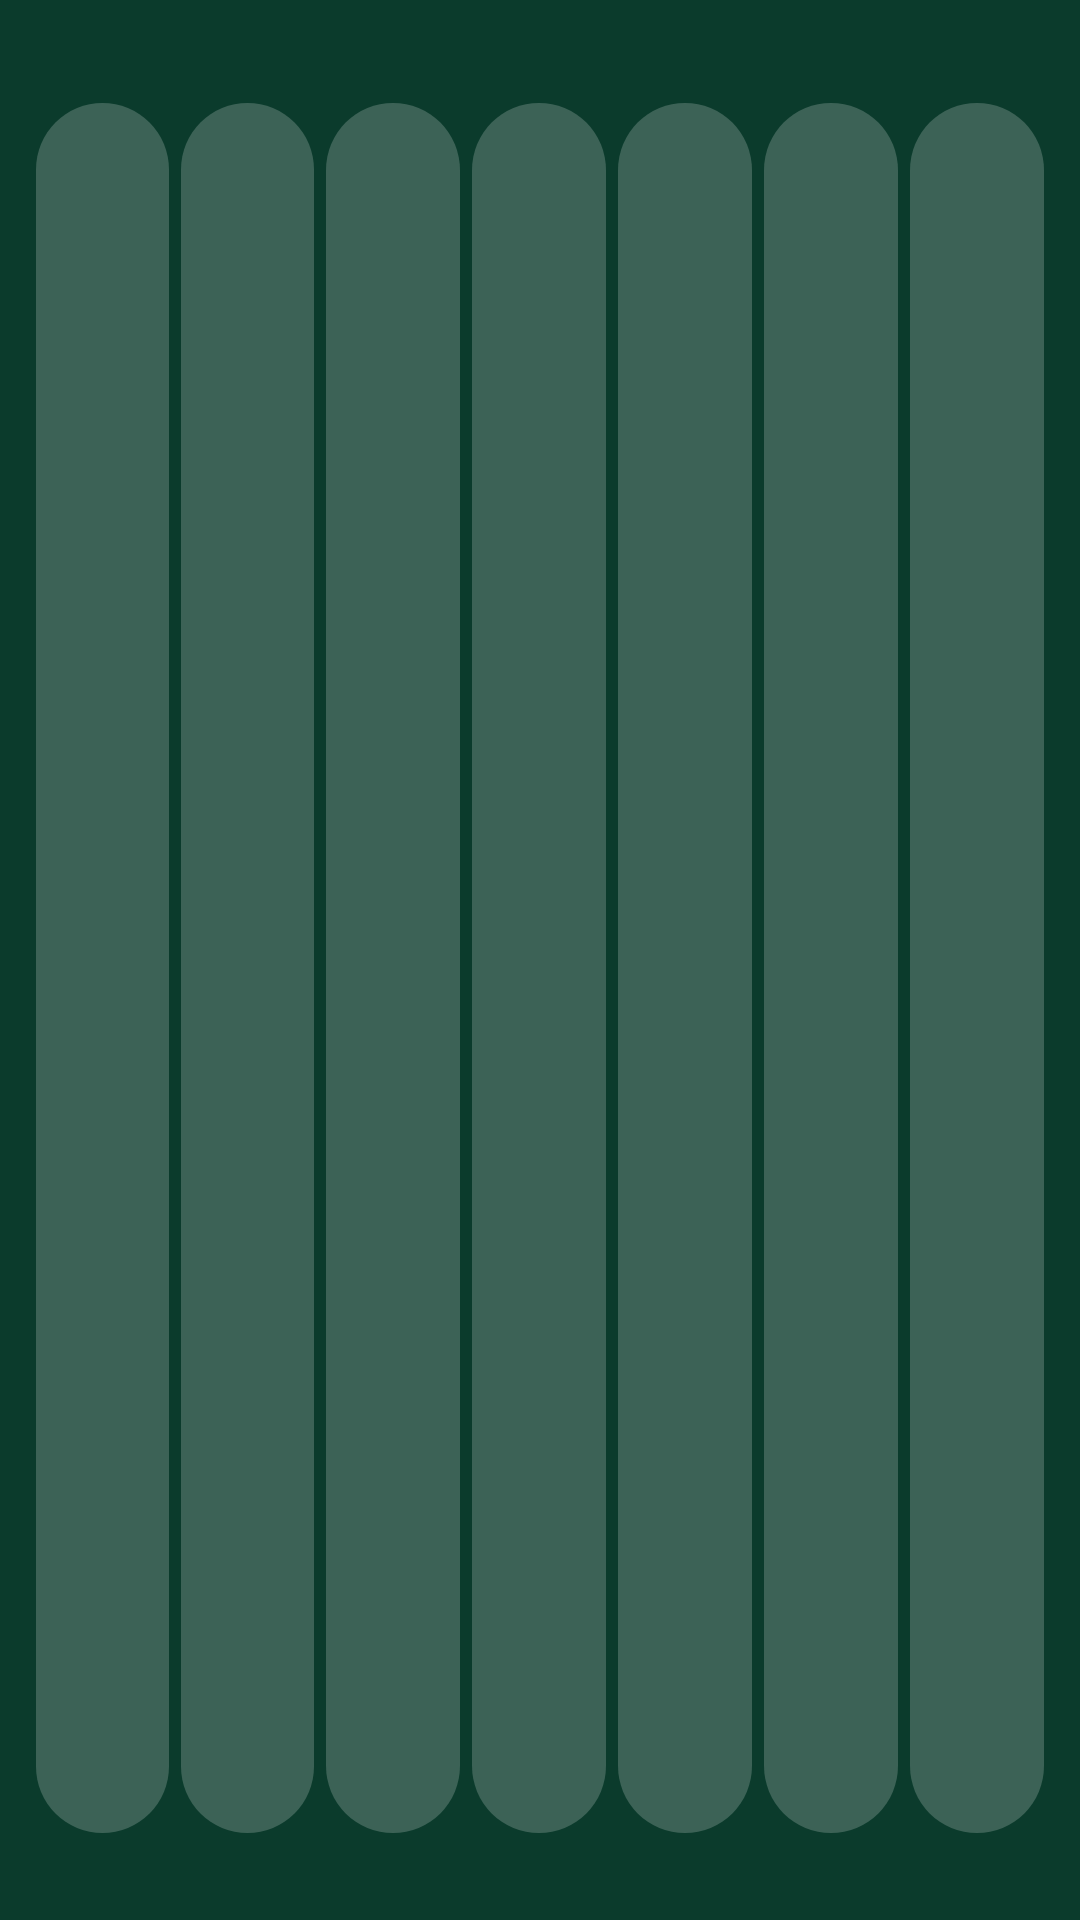

The Android layout XML behind this screen, and the referenced resources:
<!-- AndroidManifest.xml: application theme AppTheme -->
<!-- res/layout/widget_bahaya.xml -->
<?xml version="1.0" encoding="utf-8"?>
<LinearLayout xmlns:android="http://schemas.android.com/apk/res/android" android:id="@+id/b_akar" android:layout_width="match_parent" android:layout_height="match_parent" android:orientation="vertical" android:padding="10dp" android:background="@drawable/w_latar">
  <TextView android:id="@+id/b_judul" style="@style/WTeks.Tebal" android:layout_width="wrap_content" android:layout_height="wrap_content" android:textSize="14sp" android:layout_marginStart="2dp"/>
  <LinearLayout android:layout_width="match_parent" android:layout_height="0dp" android:layout_weight="1" android:layout_marginTop="6dp" android:layout_marginBottom="4dp" android:orientation="horizontal">
    <LinearLayout android:id="@+id/b_p0" android:layout_width="0dp" android:layout_weight="1" android:layout_height="match_parent" android:layout_margin="2dp" android:orientation="vertical" android:gravity="center" android:background="@drawable/w_lv_kosong">
      <TextView android:id="@+id/b_t0" style="@style/WTeks.Tebal" android:layout_width="wrap_content" android:layout_height="wrap_content" android:textSize="14sp" />
      <TextView android:id="@+id/b_h0" style="@style/WTeks.Redup" android:layout_width="wrap_content" android:layout_height="wrap_content" android:textSize="11sp" android:layout_marginTop="4dp"/>
    </LinearLayout>
    <LinearLayout android:id="@+id/b_p1" android:layout_width="0dp" android:layout_weight="1" android:layout_height="match_parent" android:layout_margin="2dp" android:orientation="vertical" android:gravity="center" android:background="@drawable/w_lv_kosong">
      <TextView android:id="@+id/b_t1" style="@style/WTeks.Tebal" android:layout_width="wrap_content" android:layout_height="wrap_content" android:textSize="14sp" />
      <TextView android:id="@+id/b_h1" style="@style/WTeks.Redup" android:layout_width="wrap_content" android:layout_height="wrap_content" android:textSize="11sp" android:layout_marginTop="4dp"/>
    </LinearLayout>
    <LinearLayout android:id="@+id/b_p2" android:layout_width="0dp" android:layout_weight="1" android:layout_height="match_parent" android:layout_margin="2dp" android:orientation="vertical" android:gravity="center" android:background="@drawable/w_lv_kosong">
      <TextView android:id="@+id/b_t2" style="@style/WTeks.Tebal" android:layout_width="wrap_content" android:layout_height="wrap_content" android:textSize="14sp" />
      <TextView android:id="@+id/b_h2" style="@style/WTeks.Redup" android:layout_width="wrap_content" android:layout_height="wrap_content" android:textSize="11sp" android:layout_marginTop="4dp"/>
    </LinearLayout>
    <LinearLayout android:id="@+id/b_p3" android:layout_width="0dp" android:layout_weight="1" android:layout_height="match_parent" android:layout_margin="2dp" android:orientation="vertical" android:gravity="center" android:background="@drawable/w_lv_kosong">
      <TextView android:id="@+id/b_t3" style="@style/WTeks.Tebal" android:layout_width="wrap_content" android:layout_height="wrap_content" android:textSize="14sp" />
      <TextView android:id="@+id/b_h3" style="@style/WTeks.Redup" android:layout_width="wrap_content" android:layout_height="wrap_content" android:textSize="11sp" android:layout_marginTop="4dp"/>
    </LinearLayout>
    <LinearLayout android:id="@+id/b_p4" android:layout_width="0dp" android:layout_weight="1" android:layout_height="match_parent" android:layout_margin="2dp" android:orientation="vertical" android:gravity="center" android:background="@drawable/w_lv_kosong">
      <TextView android:id="@+id/b_t4" style="@style/WTeks.Tebal" android:layout_width="wrap_content" android:layout_height="wrap_content" android:textSize="14sp" />
      <TextView android:id="@+id/b_h4" style="@style/WTeks.Redup" android:layout_width="wrap_content" android:layout_height="wrap_content" android:textSize="11sp" android:layout_marginTop="4dp"/>
    </LinearLayout>
    <LinearLayout android:id="@+id/b_p5" android:layout_width="0dp" android:layout_weight="1" android:layout_height="match_parent" android:layout_margin="2dp" android:orientation="vertical" android:gravity="center" android:background="@drawable/w_lv_kosong">
      <TextView android:id="@+id/b_t5" style="@style/WTeks.Tebal" android:layout_width="wrap_content" android:layout_height="wrap_content" android:textSize="14sp" />
      <TextView android:id="@+id/b_h5" style="@style/WTeks.Redup" android:layout_width="wrap_content" android:layout_height="wrap_content" android:textSize="11sp" android:layout_marginTop="4dp"/>
    </LinearLayout>
    <LinearLayout android:id="@+id/b_p6" android:layout_width="0dp" android:layout_weight="1" android:layout_height="match_parent" android:layout_margin="2dp" android:orientation="vertical" android:gravity="center" android:background="@drawable/w_lv_kosong">
      <TextView android:id="@+id/b_t6" style="@style/WTeks.Tebal" android:layout_width="wrap_content" android:layout_height="wrap_content" android:textSize="14sp" />
      <TextView android:id="@+id/b_h6" style="@style/WTeks.Redup" android:layout_width="wrap_content" android:layout_height="wrap_content" android:textSize="11sp" android:layout_marginTop="4dp"/>
    </LinearLayout>
  </LinearLayout>
  <TextView android:id="@+id/b_ket" style="@style/WTeks.Redup" android:layout_width="wrap_content" android:layout_height="wrap_content" android:textSize="11sp" android:layout_marginStart="2dp"/>
</LinearLayout>
<!-- resources referenced by this layout -->
<resources>
  <!-- drawable w_lv_kosong (drawable) -->
  <?xml version="1.0" encoding="utf-8"?>
  <shape xmlns:android="http://schemas.android.com/apk/res/android" android:shape="rectangle">
      <solid android:color="#33FFFFFF" />
      <corners android:radius="40dp" />
  </shape>
  <style name="WTeks.Redup"><item name="android:textColor">#E6F1F5F3</item></style>
  <style name="WTeks.Tebal"><item name="android:textStyle">bold</item></style>
  <style name="AppTheme" parent="Theme.AppCompat.DayNight.NoActionBar">
          <item name="colorPrimary">#0B3B2C</item>
          <item name="colorPrimaryDark">#072A1F</item>
          <item name="colorAccent">#E4572E</item>
          <item name="android:windowBackground">@color/pr_latar</item>
      </style>
  <color name="pr_latar">#0B3B2C</color>
</resources>
